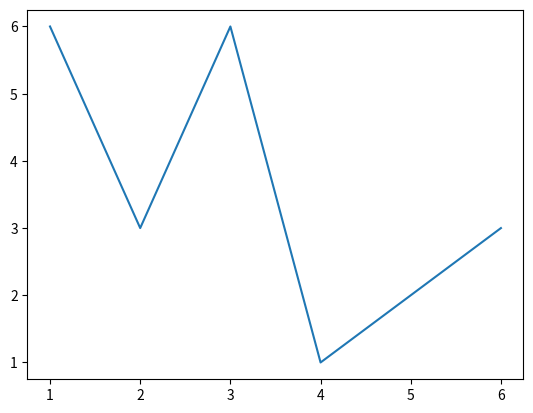

The matplotlib source for this figure:
from matplotlib import pyplot as plt

plt.plot([1, 2, 3, 4, 5, 6], [6, 3, 6, 1, 2, 3])
plt.show()
